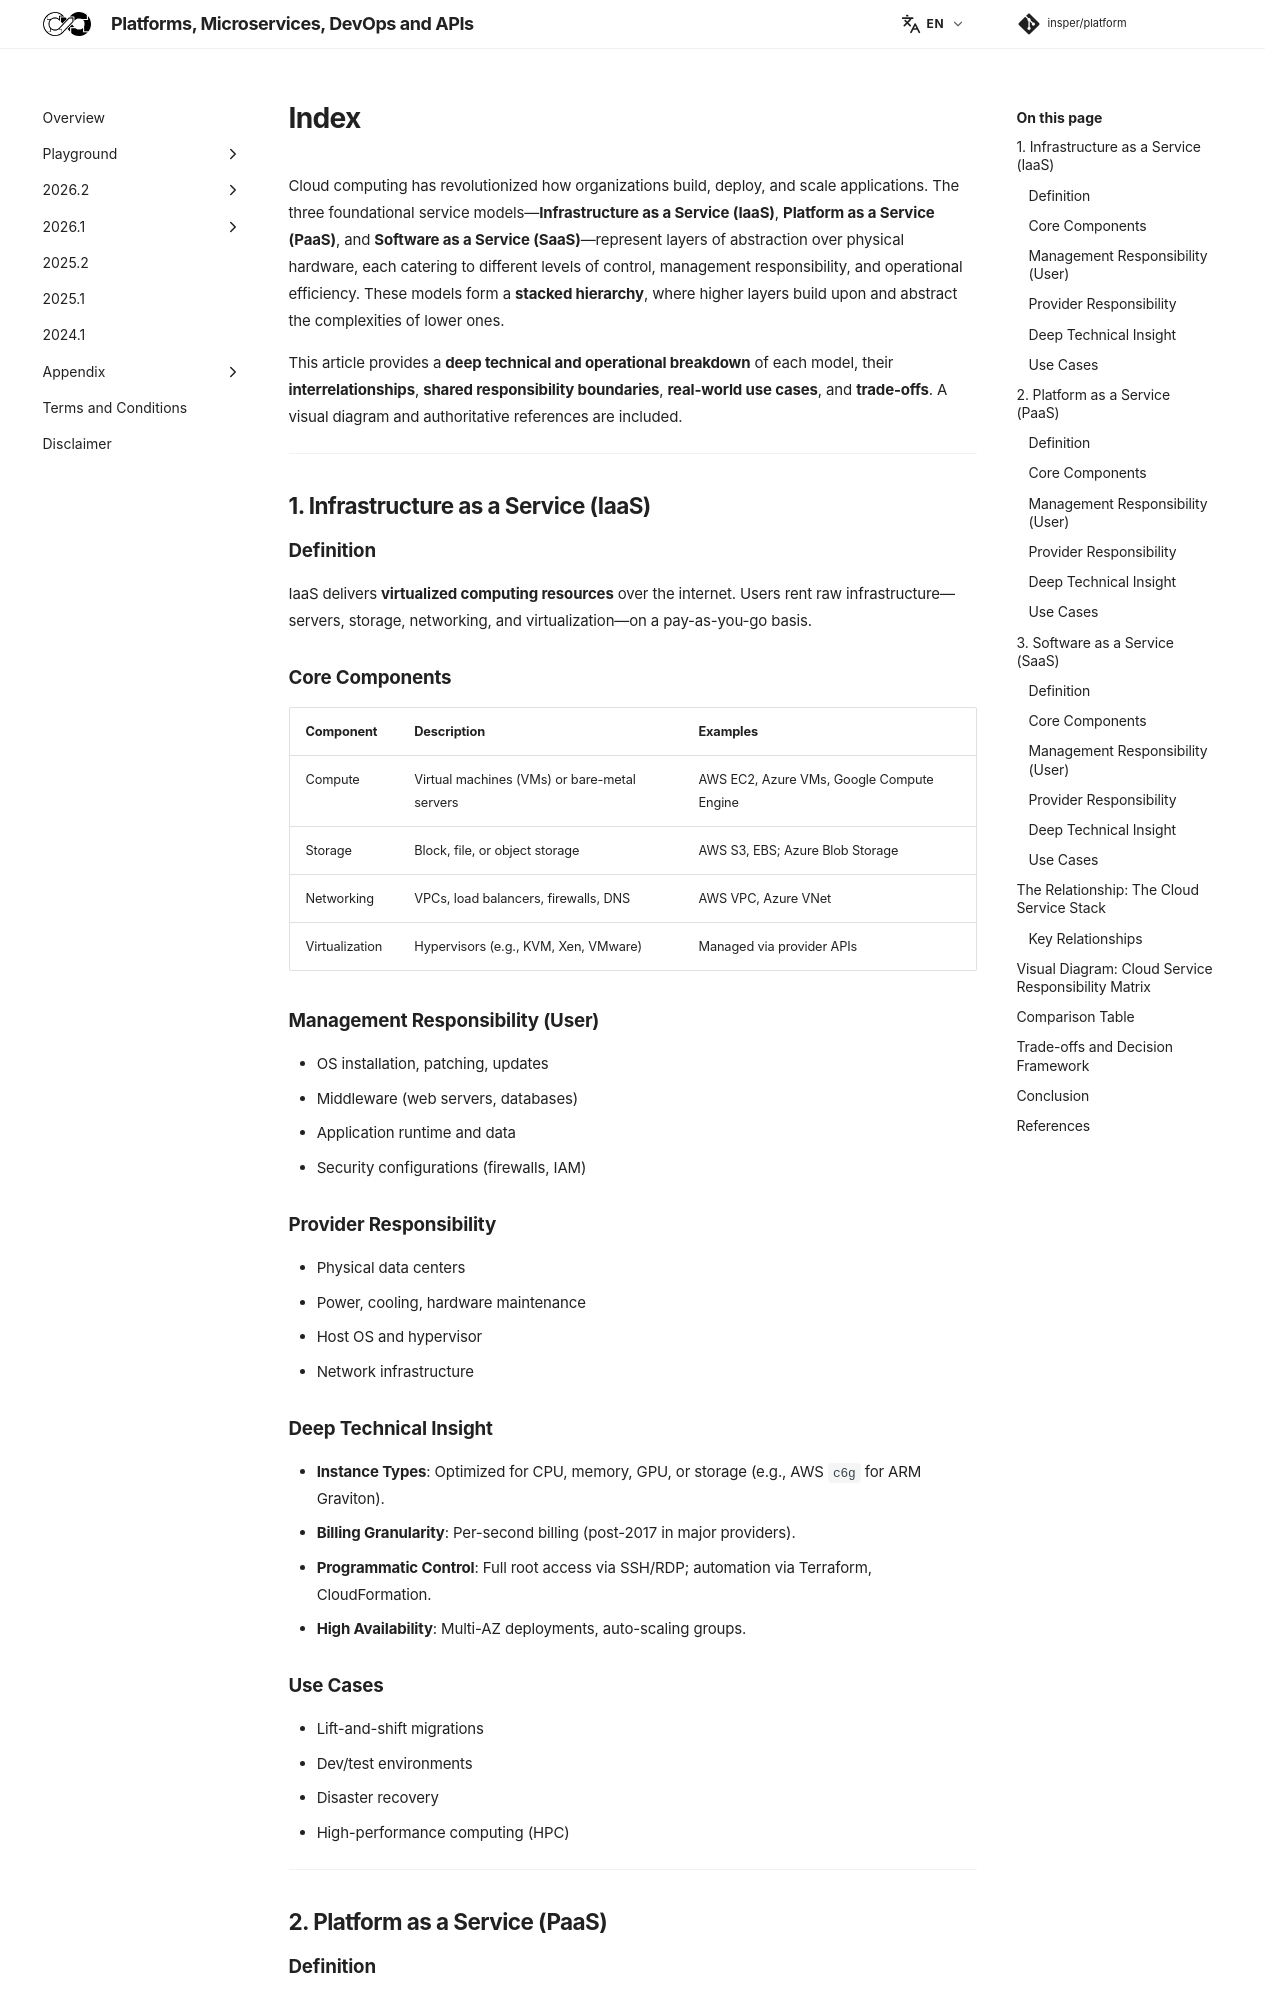

repository: Insper/platform · page: 2026.1/classes/cloud_service_models/index.html · generator: mkdocs


Cloud computing has revolutionized how organizations build, deploy, and scale applications. The three foundational service models—**Infrastructure as a Service (IaaS)**, **Platform as a Service (PaaS)**, and **Software as a Service (SaaS)**—represent layers of abstraction over physical hardware, each catering to different levels of control, management responsibility, and operational efficiency. These models form a **stacked hierarchy**, where higher layers build upon and abstract the complexities of lower ones.

This article provides a **deep technical and operational breakdown** of each model, their **interrelationships**, **shared responsibility boundaries**, **real-world use cases**, and **trade-offs**. A visual diagram and authoritative references are included.

---

## 1. Infrastructure as a Service (IaaS)

### Definition
IaaS delivers **virtualized computing resources** over the internet. Users rent raw infrastructure—servers, storage, networking, and virtualization—on a pay-as-you-go basis.

### Core Components
| Component | Description | Examples |
|---------|-----------|--------|
| Compute | Virtual machines (VMs) or bare-metal servers | AWS EC2, Azure VMs, Google Compute Engine |
| Storage | Block, file, or object storage | AWS S3, EBS; Azure Blob Storage |
| Networking | VPCs, load balancers, firewalls, DNS | AWS VPC, Azure VNet |
| Virtualization | Hypervisors (e.g., KVM, Xen, VMware) | Managed via provider APIs |

### Management Responsibility (User)
- OS installation, patching, updates
- Middleware (web servers, databases)
- Application runtime and data
- Security configurations (firewalls, IAM)

### Provider Responsibility
- Physical data centers
- Power, cooling, hardware maintenance
- Host OS and hypervisor
- Network infrastructure

### Deep Technical Insight
- **Instance Types**: Optimized for CPU, memory, GPU, or storage (e.g., AWS `c6g` for ARM Graviton).
- **Billing Granularity**: Per-second billing (post-2017 in major providers).
- **Programmatic Control**: Full root access via SSH/RDP; automation via Terraform, CloudFormation.
- **High Availability**: Multi-AZ deployments, auto-scaling groups.

### Use Cases
- Lift-and-shift migrations
- Dev/test environments
- Disaster recovery
- High-performance computing (HPC)

---

## 2. Platform as a Service (PaaS)
